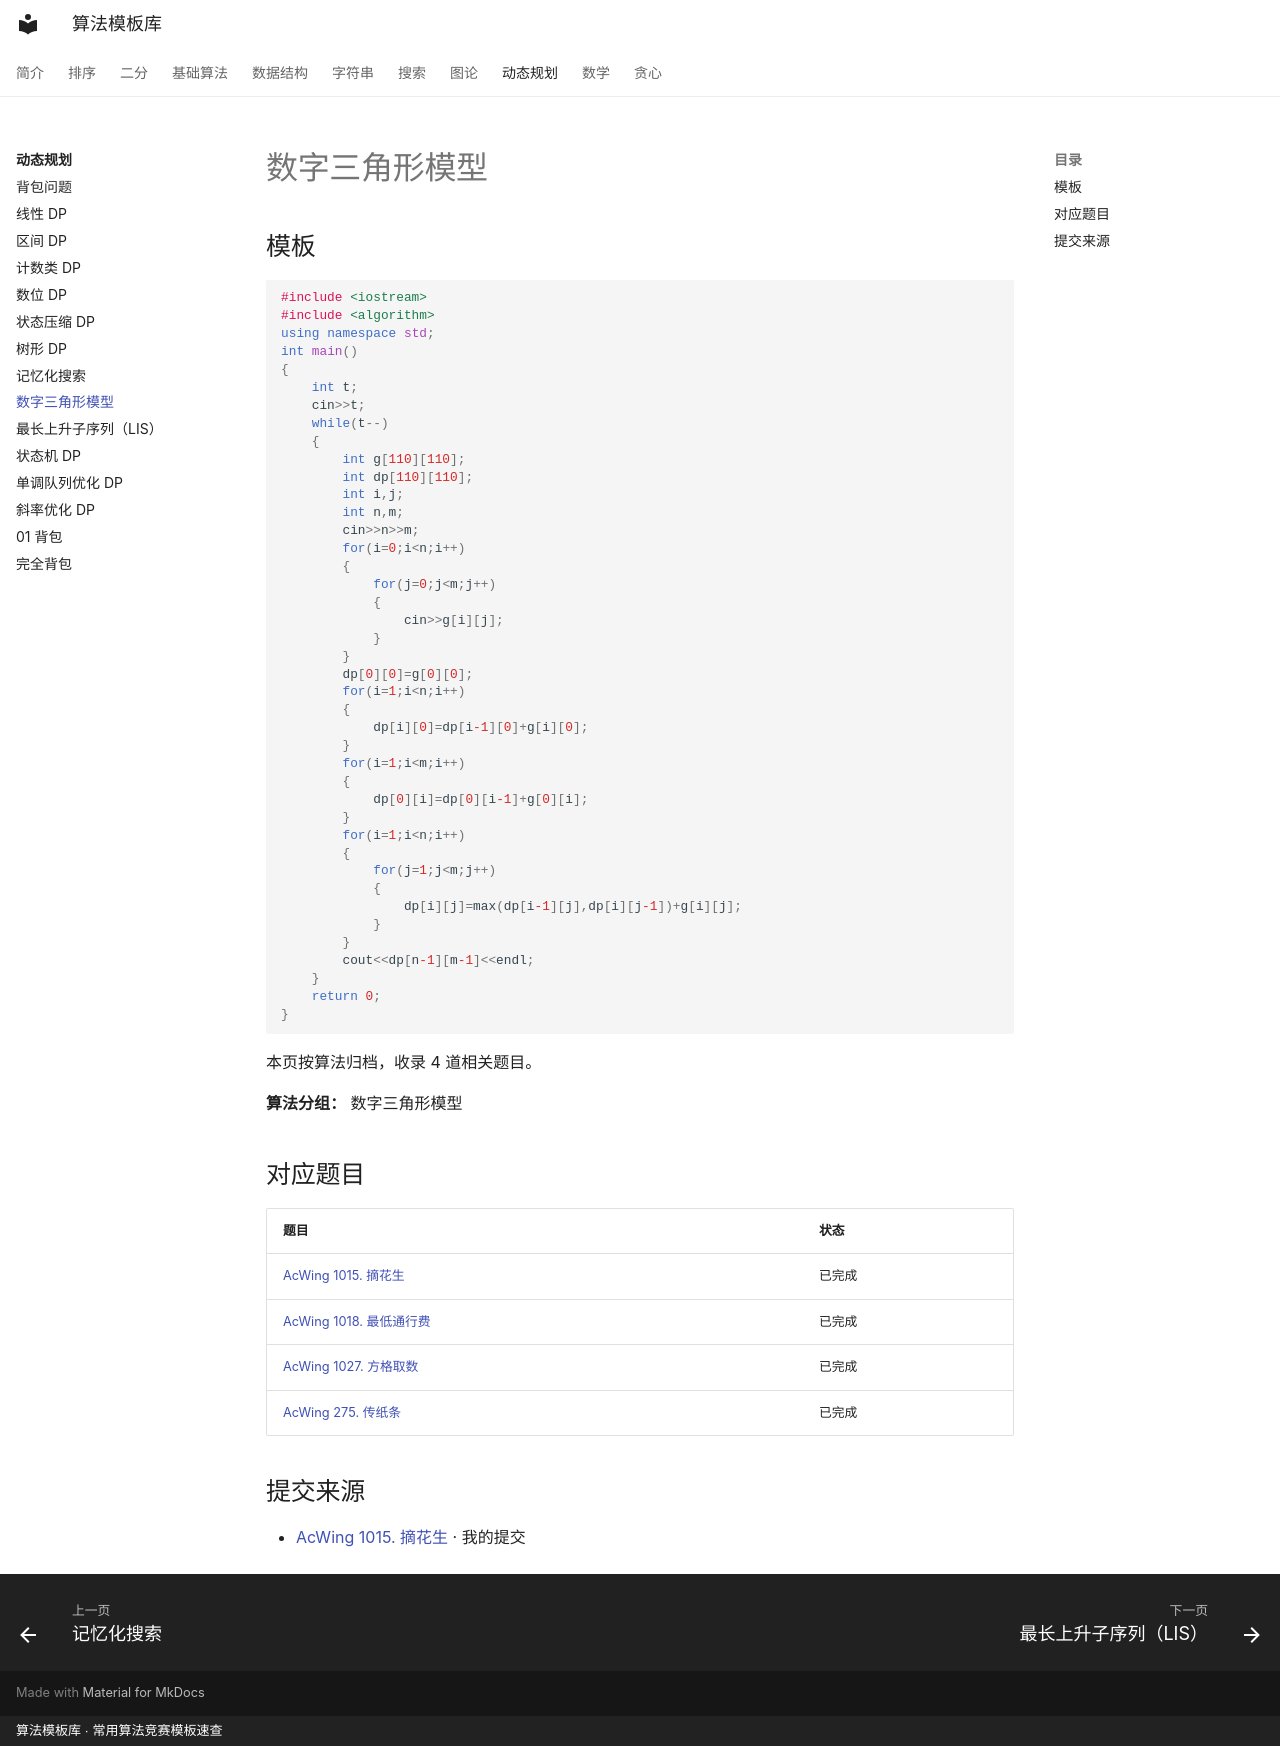

repository: xirneJ/algorithm-templates · page: dp/digit-triangle/index.html · generator: mkdocs · copyright: 算法模板库 · 常用算法竞赛模板速查

---
title: "数字三角形模型"
description: "算法分类：动态规划"
tags:
  - 算法模板
  - "动态规划"
---

# 数字三角形模型

## 模板

```cpp
#include <iostream>
#include <algorithm>
using namespace std;
int main()
{
    int t;
    cin>>t;
    while(t--)
    {
        int g[110][110];
        int dp[110][110];
        int i,j;
        int n,m;
        cin>>n>>m;
        for(i=0;i<n;i++)
        {
            for(j=0;j<m;j++)
            {
                cin>>g[i][j];
            }
        }
        dp[0][0]=g[0][0];
        for(i=1;i<n;i++)
        {
            dp[i][0]=dp[i-1][0]+g[i][0];
        }
        for(i=1;i<m;i++)
        {
            dp[0][i]=dp[0][i-1]+g[0][i];
        }
        for(i=1;i<n;i++)
        {
            for(j=1;j<m;j++)
            {
                dp[i][j]=max(dp[i-1][j],dp[i][j-1])+g[i][j];
            }
        }
        cout<<dp[n-1][m-1]<<endl;
    }
    return 0;
}
```

本页按算法归档，收录 4 道相关题目。

**算法分组：** 数字三角形模型

## 对应题目

| 题目 | 状态 |
| --- | --- |
| [AcWing 1015. 摘花生](../problems/dp/1256.md) | 已完成 |
| [AcWing 1018. 最低通行费](../problems/dp/1257.md) | 已完成 |
| [AcWing 1027. 方格取数](../problems/dp/1258.md) | 已完成 |
| [AcWing 275. 传纸条](../problems/dp/1286.md) | 已完成 |

## 提交来源

- [AcWing 1015. 摘花生](https://www.acwing.com/activity/content/code/content/9903070/) · 我的提交
